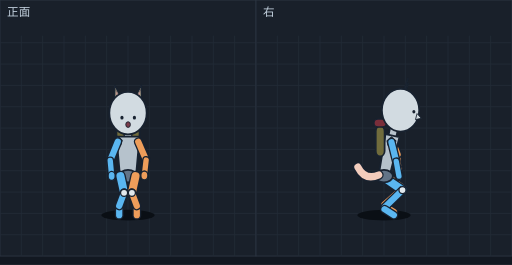
t = 0.00 s
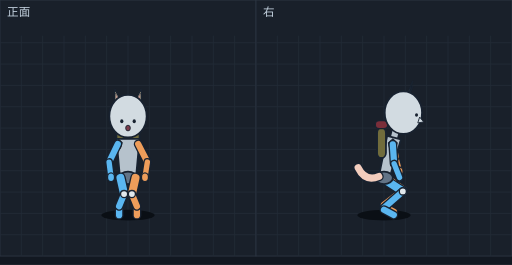
t = 0.09 s
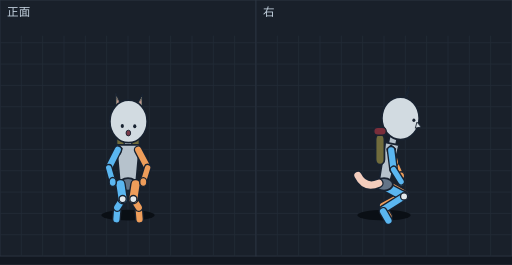
t = 0.19 s
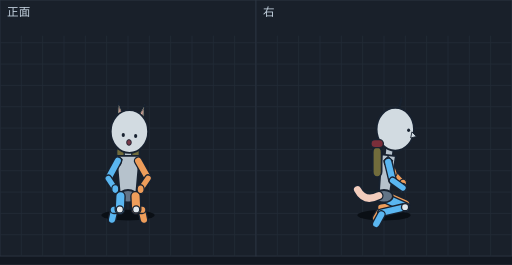
t = 0.28 s
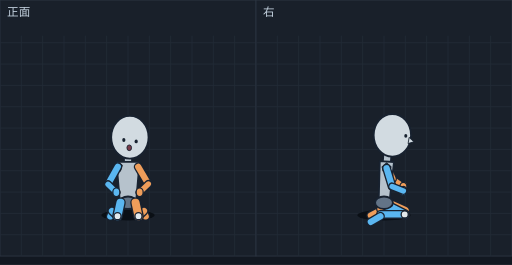
t = 0.39 s
t = 0.43 s: frame unchanged from t = 0.39 s, image omitted

The animated SVG that drew these frames (rendered in a browser with its animation timeline set to each time). Animation: 12 SMIL elements (animate=12); one cycle of 0.58 s, repeats indefinitely.

<svg xmlns="http://www.w3.org/2000/svg" viewBox="0 0 576 298" width="576" height="298" font-family="sans-serif"><rect width="576" height="298" fill="#121821"/><g transform="translate(0,0)"><rect width="288" height="288" fill="#19202a" stroke="#2c3542"/><line x1="24" y1="40" x2="24" y2="288" stroke="#222b37"/><line x1="48" y1="40" x2="48" y2="288" stroke="#222b37"/><line x1="72" y1="40" x2="72" y2="288" stroke="#222b37"/><line x1="96" y1="40" x2="96" y2="288" stroke="#222b37"/><line x1="120" y1="40" x2="120" y2="288" stroke="#222b37"/><line x1="144" y1="40" x2="144" y2="288" stroke="#222b37"/><line x1="168" y1="40" x2="168" y2="288" stroke="#222b37"/><line x1="192" y1="40" x2="192" y2="288" stroke="#222b37"/><line x1="216" y1="40" x2="216" y2="288" stroke="#222b37"/><line x1="240" y1="40" x2="240" y2="288" stroke="#222b37"/><line x1="264" y1="40" x2="264" y2="288" stroke="#222b37"/><line x1="0" y1="48" x2="288" y2="48" stroke="#222b37"/><line x1="0" y1="72" x2="288" y2="72" stroke="#222b37"/><line x1="0" y1="96" x2="288" y2="96" stroke="#222b37"/><line x1="0" y1="120" x2="288" y2="120" stroke="#222b37"/><line x1="0" y1="144" x2="288" y2="144" stroke="#222b37"/><line x1="0" y1="168" x2="288" y2="168" stroke="#222b37"/><line x1="0" y1="192" x2="288" y2="192" stroke="#222b37"/><line x1="0" y1="216" x2="288" y2="216" stroke="#222b37"/><line x1="0" y1="240" x2="288" y2="240" stroke="#222b37"/><line x1="0" y1="264" x2="288" y2="264" stroke="#222b37"/><text x="8" y="18" font-size="13" fill="#c4d2df">正面</text><g display="inline"><ellipse cx="144.0" cy="242" rx="30" ry="6" fill="#0a0f15"/><rect x="131.0" y="141.1" width="26.0" height="34" rx="6" fill="#716c3c" stroke="#182230" stroke-width="2"/><rect x="129.0" y="133.1" width="30.0" height="9" rx="4.5" fill="#7a2e3a" stroke="#182230" stroke-width="1.5"/><path d="M144.0,195.7 Q144.0,199.6 144.0,182.6" fill="none" stroke="#182230" stroke-width="11" stroke-linecap="round"/><path d="M144.0,195.7 Q144.0,199.6 144.0,182.6" fill="none" stroke="#f3cdbd" stroke-width="8" stroke-linecap="round"/><line x1="144.0" y1="145.7" x2="144.0" y2="163.6" stroke="#182230" stroke-width="10" stroke-linecap="round"/><line x1="144.0" y1="145.7" x2="144.0" y2="163.6" stroke="#b6c2cc" stroke-width="7" stroke-linecap="round"/><polygon points="157.0,153.6 131.0,153.6 135.0,198.0 153.0,198.0" fill="#b6c2cc" stroke="#182230" stroke-width="2" stroke-linejoin="round"/><ellipse cx="144.0" cy="198.0" rx="10" ry="7" fill="#637487" stroke="#182230" stroke-width="2"/><polygon points="132.5,153.4 137.5,157.9 135.5,163.9 128.5,162.4 127.5,157.9" fill="#246a9e" stroke="#182230" stroke-width="1.2"/><line x1="134.1" y1="233.6" x2="134.1" y2="242.1" stroke="#182230" stroke-width="10" stroke-linecap="round"/><line x1="134.1" y1="233.6" x2="134.1" y2="242.1" stroke="#5ab6f0" stroke-width="7" stroke-linecap="round"/><line x1="153.9" y1="233.6" x2="153.9" y2="242.1" stroke="#182230" stroke-width="10" stroke-linecap="round"/><line x1="153.9" y1="233.6" x2="153.9" y2="242.1" stroke="#ee9d5a" stroke-width="7" stroke-linecap="round"/><line x1="135.5" y1="198.0" x2="139.6" y2="216.8" stroke="#182230" stroke-width="12" stroke-linecap="round"/><line x1="135.5" y1="198.0" x2="139.6" y2="216.8" stroke="#5ab6f0" stroke-width="9" stroke-linecap="round"/><line x1="152.5" y1="198.0" x2="148.4" y2="216.8" stroke="#182230" stroke-width="12" stroke-linecap="round"/><line x1="152.5" y1="198.0" x2="148.4" y2="216.8" stroke="#ee9d5a" stroke-width="9" stroke-linecap="round"/><line x1="139.6" y1="216.8" x2="134.1" y2="231.6" stroke="#182230" stroke-width="10" stroke-linecap="round"/><line x1="139.6" y1="216.8" x2="134.1" y2="231.6" stroke="#5ab6f0" stroke-width="7" stroke-linecap="round"/><line x1="148.4" y1="216.8" x2="153.9" y2="231.6" stroke="#182230" stroke-width="10" stroke-linecap="round"/><line x1="148.4" y1="216.8" x2="153.9" y2="231.6" stroke="#ee9d5a" stroke-width="7" stroke-linecap="round"/><line x1="132.5" y1="159.4" x2="124.0" y2="180.4" stroke="#182230" stroke-width="10" stroke-linecap="round"/><line x1="132.5" y1="159.4" x2="124.0" y2="180.4" stroke="#5ab6f0" stroke-width="7" stroke-linecap="round"/><line x1="155.5" y1="159.4" x2="164.4" y2="180.0" stroke="#182230" stroke-width="10" stroke-linecap="round"/><line x1="155.5" y1="159.4" x2="164.4" y2="180.0" stroke="#ee9d5a" stroke-width="7" stroke-linecap="round"/><line x1="124.0" y1="180.4" x2="125.6" y2="197.8" stroke="#182230" stroke-width="9" stroke-linecap="round"/><line x1="124.0" y1="180.4" x2="125.6" y2="197.8" stroke="#5ab6f0" stroke-width="6" stroke-linecap="round"/><line x1="164.4" y1="180.0" x2="162.4" y2="197.3" stroke="#182230" stroke-width="9" stroke-linecap="round"/><line x1="164.4" y1="180.0" x2="162.4" y2="197.3" stroke="#ee9d5a" stroke-width="6" stroke-linecap="round"/><ellipse cx="162.4" cy="197.3" rx="4" ry="5" fill="#ee9d5a" stroke="#182230" stroke-width="1.5"/><ellipse cx="125.6" cy="197.8" rx="4" ry="5" fill="#5ab6f0" stroke="#182230" stroke-width="1.5"/><polygon points="150.0,113.4 159.1,95.8 159.0,115.3" fill="#efe0b6" stroke="#182230" stroke-width="1.5" stroke-linejoin="round"/><polygon points="152.0,112.0 158.1,100.4 157.0,112.9" fill="#f2b7aa" stroke="#182230" stroke-width="0.6" stroke-linejoin="round"/><polygon points="138.0,113.5 129.1,95.9 129.0,115.3" fill="#efe0b6" stroke="#182230" stroke-width="1.5" stroke-linejoin="round"/><polygon points="136.0,112.0 130.1,100.5 131.0,113.0" fill="#f2b7aa" stroke="#182230" stroke-width="0.6" stroke-linejoin="round"/><ellipse cx="144.0" cy="127.2" rx="21" ry="24" fill="#d2dbe1" stroke="#182230" stroke-width="2"/><ellipse cx="137.2" cy="132.3" rx="1.8" ry="2.2" fill="#182230"/><ellipse cx="151.2" cy="132.3" rx="1.8" ry="2.2" fill="#182230"/><ellipse cx="144.1" cy="140.1" rx="2.6" ry="3.2" fill="#7a3b4a" stroke="#182230" stroke-width="1"/><ellipse cx="139.6" cy="216.8" rx="4" ry="4" fill="#e1e8ec" stroke="#182230" stroke-width="1.5"/><ellipse cx="148.4" cy="216.8" rx="4" ry="4" fill="#e1e8ec" stroke="#182230" stroke-width="1.5"/><animate attributeName="display" values="inline;none;none;none;none;none" keyTimes="0.0000;0.0690;0.2414;0.3621;0.4828;0.7414" calcMode="discrete" dur="580ms" repeatCount="indefinite"/></g><g display="none"><ellipse cx="144.0" cy="242" rx="30" ry="6" fill="#0a0f15"/><rect x="131.0" y="143.2" width="26.0" height="34" rx="6" fill="#716c3c" stroke="#182230" stroke-width="2"/><rect x="129.0" y="135.2" width="30.0" height="9" rx="4.5" fill="#7a2e3a" stroke="#182230" stroke-width="1.5"/><path d="M144.0,197.5 Q144.0,200.8 144.0,183.5" fill="none" stroke="#182230" stroke-width="11" stroke-linecap="round"/><path d="M144.0,197.5 Q144.0,200.8 144.0,183.5" fill="none" stroke="#f3cdbd" stroke-width="8" stroke-linecap="round"/><line x1="144.0" y1="148.6" x2="144.0" y2="166.2" stroke="#182230" stroke-width="10" stroke-linecap="round"/><line x1="144.0" y1="148.6" x2="144.0" y2="166.2" stroke="#b6c2cc" stroke-width="7" stroke-linecap="round"/><polygon points="157.0,156.2 131.0,156.2 135.0,200.0 153.0,200.0" fill="#b6c2cc" stroke="#182230" stroke-width="2" stroke-linejoin="round"/><ellipse cx="144.0" cy="200.0" rx="10" ry="7" fill="#637487" stroke="#182230" stroke-width="2"/><polygon points="132.5,156.0 137.5,160.5 135.5,166.5 128.5,165.0 127.5,160.5" fill="#246a9e" stroke="#182230" stroke-width="1.2"/><line x1="134.0" y1="234.0" x2="134.0" y2="242.0" stroke="#182230" stroke-width="10" stroke-linecap="round"/><line x1="134.0" y1="234.0" x2="134.0" y2="242.0" stroke="#5ab6f0" stroke-width="7" stroke-linecap="round"/><line x1="154.0" y1="234.0" x2="154.0" y2="242.0" stroke="#182230" stroke-width="10" stroke-linecap="round"/><line x1="154.0" y1="234.0" x2="154.0" y2="242.0" stroke="#ee9d5a" stroke-width="7" stroke-linecap="round"/><line x1="135.5" y1="200.0" x2="139.6" y2="218.3" stroke="#182230" stroke-width="12" stroke-linecap="round"/><line x1="135.5" y1="200.0" x2="139.6" y2="218.3" stroke="#5ab6f0" stroke-width="9" stroke-linecap="round"/><line x1="139.6" y1="218.3" x2="134.0" y2="232.0" stroke="#182230" stroke-width="10" stroke-linecap="round"/><line x1="139.6" y1="218.3" x2="134.0" y2="232.0" stroke="#5ab6f0" stroke-width="7" stroke-linecap="round"/><line x1="152.5" y1="200.0" x2="148.4" y2="218.3" stroke="#182230" stroke-width="12" stroke-linecap="round"/><line x1="152.5" y1="200.0" x2="148.4" y2="218.3" stroke="#ee9d5a" stroke-width="9" stroke-linecap="round"/><line x1="148.4" y1="218.3" x2="154.0" y2="232.0" stroke="#182230" stroke-width="10" stroke-linecap="round"/><line x1="148.4" y1="218.3" x2="154.0" y2="232.0" stroke="#ee9d5a" stroke-width="7" stroke-linecap="round"/><line x1="132.5" y1="162.0" x2="122.7" y2="182.3" stroke="#182230" stroke-width="10" stroke-linecap="round"/><line x1="132.5" y1="162.0" x2="122.7" y2="182.3" stroke="#5ab6f0" stroke-width="7" stroke-linecap="round"/><line x1="155.5" y1="162.0" x2="165.8" y2="182.2" stroke="#182230" stroke-width="10" stroke-linecap="round"/><line x1="155.5" y1="162.0" x2="165.8" y2="182.2" stroke="#ee9d5a" stroke-width="7" stroke-linecap="round"/><line x1="122.7" y1="182.3" x2="124.9" y2="199.4" stroke="#182230" stroke-width="9" stroke-linecap="round"/><line x1="122.7" y1="182.3" x2="124.9" y2="199.4" stroke="#5ab6f0" stroke-width="6" stroke-linecap="round"/><line x1="165.8" y1="182.2" x2="163.1" y2="199.4" stroke="#182230" stroke-width="9" stroke-linecap="round"/><line x1="165.8" y1="182.2" x2="163.1" y2="199.4" stroke="#ee9d5a" stroke-width="6" stroke-linecap="round"/><ellipse cx="124.9" cy="199.4" rx="4" ry="5" fill="#5ab6f0" stroke="#182230" stroke-width="1.5"/><ellipse cx="163.1" cy="199.4" rx="4" ry="5" fill="#ee9d5a" stroke="#182230" stroke-width="1.5"/><ellipse cx="139.6" cy="218.3" rx="4" ry="4" fill="#e1e8ec" stroke="#182230" stroke-width="1.5"/><ellipse cx="148.4" cy="218.3" rx="4" ry="4" fill="#e1e8ec" stroke="#182230" stroke-width="1.5"/><polygon points="150.0,117.1 159.0,100.1 159.0,118.9" fill="#efe0b6" stroke="#182230" stroke-width="1.5" stroke-linejoin="round"/><polygon points="152.0,115.8 158.0,104.6 157.0,116.7" fill="#f2b7aa" stroke="#182230" stroke-width="0.6" stroke-linejoin="round"/><polygon points="138.0,117.1 129.0,100.1 129.0,118.9" fill="#efe0b6" stroke="#182230" stroke-width="1.5" stroke-linejoin="round"/><polygon points="136.0,115.8 130.0,104.6 131.0,116.7" fill="#f2b7aa" stroke="#182230" stroke-width="0.6" stroke-linejoin="round"/><ellipse cx="144.0" cy="130.6" rx="21" ry="24" fill="#d2dbe1" stroke="#182230" stroke-width="2"/><ellipse cx="137.0" cy="136.4" rx="1.8" ry="2.2" fill="#182230"/><ellipse cx="151.0" cy="136.4" rx="1.8" ry="2.2" fill="#182230"/><ellipse cx="144.0" cy="144.0" rx="2.6" ry="3.2" fill="#7a3b4a" stroke="#182230" stroke-width="1"/><animate attributeName="display" values="none;inline;none;none;none;none" keyTimes="0.0000;0.0690;0.2414;0.3621;0.4828;0.7414" calcMode="discrete" dur="580ms" repeatCount="indefinite"/></g><g display="none"><ellipse cx="144.0" cy="242" rx="30" ry="6" fill="#0a0f15"/><rect x="131.0" y="150.3" width="26.0" height="34" rx="6" fill="#716c3c" stroke="#182230" stroke-width="2"/><rect x="129.0" y="142.3" width="30.0" height="9" rx="4.5" fill="#7a2e3a" stroke="#182230" stroke-width="1.5"/><path d="M144.0,205.0 Q144.0,209.0 144.0,192.0" fill="none" stroke="#182230" stroke-width="11" stroke-linecap="round"/><path d="M144.0,205.0 Q144.0,209.0 144.0,192.0" fill="none" stroke="#f3cdbd" stroke-width="8" stroke-linecap="round"/><line x1="144.0" y1="154.8" x2="144.0" y2="172.8" stroke="#182230" stroke-width="10" stroke-linecap="round"/><line x1="144.0" y1="154.8" x2="144.0" y2="172.8" stroke="#b6c2cc" stroke-width="7" stroke-linecap="round"/><polygon points="157.0,162.8 131.0,162.8 135.0,207.3 153.0,207.3" fill="#b6c2cc" stroke="#182230" stroke-width="2" stroke-linejoin="round"/><ellipse cx="144.0" cy="207.3" rx="10" ry="7" fill="#637487" stroke="#182230" stroke-width="2"/><polygon points="132.5,162.5 137.5,167.0 135.5,173.0 128.5,171.5 127.5,167.0" fill="#246a9e" stroke="#182230" stroke-width="1.2"/><line x1="131.9" y1="235.4" x2="131.0" y2="246.6" stroke="#182230" stroke-width="10" stroke-linecap="round"/><line x1="131.9" y1="235.4" x2="131.0" y2="246.6" stroke="#5ab6f0" stroke-width="7" stroke-linecap="round"/><line x1="156.1" y1="235.4" x2="157.0" y2="246.6" stroke="#182230" stroke-width="10" stroke-linecap="round"/><line x1="156.1" y1="235.4" x2="157.0" y2="246.6" stroke="#ee9d5a" stroke-width="7" stroke-linecap="round"/><line x1="132.5" y1="168.5" x2="122.3" y2="188.8" stroke="#182230" stroke-width="10" stroke-linecap="round"/><line x1="132.5" y1="168.5" x2="122.3" y2="188.8" stroke="#5ab6f0" stroke-width="7" stroke-linecap="round"/><line x1="155.5" y1="168.5" x2="166.1" y2="188.6" stroke="#182230" stroke-width="10" stroke-linecap="round"/><line x1="155.5" y1="168.5" x2="166.1" y2="188.6" stroke="#ee9d5a" stroke-width="7" stroke-linecap="round"/><line x1="138.0" y1="223.9" x2="131.9" y2="233.4" stroke="#182230" stroke-width="10" stroke-linecap="round"/><line x1="138.0" y1="223.9" x2="131.9" y2="233.4" stroke="#5ab6f0" stroke-width="7" stroke-linecap="round"/><line x1="150.0" y1="223.9" x2="156.1" y2="233.4" stroke="#182230" stroke-width="10" stroke-linecap="round"/><line x1="150.0" y1="223.9" x2="156.1" y2="233.4" stroke="#ee9d5a" stroke-width="7" stroke-linecap="round"/><line x1="135.5" y1="207.3" x2="138.0" y2="223.9" stroke="#182230" stroke-width="12" stroke-linecap="round"/><line x1="135.5" y1="207.3" x2="138.0" y2="223.9" stroke="#5ab6f0" stroke-width="9" stroke-linecap="round"/><line x1="152.5" y1="207.3" x2="150.0" y2="223.9" stroke="#182230" stroke-width="12" stroke-linecap="round"/><line x1="152.5" y1="207.3" x2="150.0" y2="223.9" stroke="#ee9d5a" stroke-width="9" stroke-linecap="round"/><line x1="122.3" y1="188.8" x2="126.8" y2="204.6" stroke="#182230" stroke-width="9" stroke-linecap="round"/><line x1="122.3" y1="188.8" x2="126.8" y2="204.6" stroke="#5ab6f0" stroke-width="6" stroke-linecap="round"/><line x1="166.1" y1="188.6" x2="161.2" y2="204.7" stroke="#182230" stroke-width="9" stroke-linecap="round"/><line x1="166.1" y1="188.6" x2="161.2" y2="204.7" stroke="#ee9d5a" stroke-width="6" stroke-linecap="round"/><ellipse cx="161.2" cy="204.7" rx="4" ry="5" fill="#ee9d5a" stroke="#182230" stroke-width="1.5"/><ellipse cx="126.8" cy="204.6" rx="4" ry="5" fill="#5ab6f0" stroke="#182230" stroke-width="1.5"/><polygon points="150.9,123.0 160.4,105.9 159.9,125.1" fill="#efe0b6" stroke="#182230" stroke-width="1.5" stroke-linejoin="round"/><polygon points="153.0,121.7 159.3,110.4 157.9,122.7" fill="#f2b7aa" stroke="#182230" stroke-width="0.6" stroke-linejoin="round"/><polygon points="138.9,122.7 130.4,105.1 129.9,124.3" fill="#efe0b6" stroke="#182230" stroke-width="1.5" stroke-linejoin="round"/><polygon points="137.0,121.2 131.3,109.7 132.0,122.0" fill="#f2b7aa" stroke="#182230" stroke-width="0.6" stroke-linejoin="round"/><ellipse cx="144.6" cy="136.5" rx="21" ry="24" fill="#d2dbe1" stroke="#182230" stroke-width="2"/><ellipse cx="137.6" cy="141.7" rx="1.8" ry="2.2" fill="#182230"/><ellipse cx="151.6" cy="142.0" rx="1.8" ry="2.2" fill="#182230"/><ellipse cx="144.4" cy="149.6" rx="2.6" ry="3.2" fill="#7a3b4a" stroke="#182230" stroke-width="1"/><ellipse cx="138.0" cy="223.9" rx="4" ry="4" fill="#e1e8ec" stroke="#182230" stroke-width="1.5"/><ellipse cx="150.0" cy="223.9" rx="4" ry="4" fill="#e1e8ec" stroke="#182230" stroke-width="1.5"/><animate attributeName="display" values="none;none;inline;none;none;none" keyTimes="0.0000;0.0690;0.2414;0.3621;0.4828;0.7414" calcMode="discrete" dur="580ms" repeatCount="indefinite"/></g><g display="none"><ellipse cx="144.0" cy="242" rx="30" ry="6" fill="#0a0f15"/><rect x="131.0" y="163.7" width="26.0" height="34" rx="6" fill="#716c3c" stroke="#182230" stroke-width="2"/><rect x="129.0" y="155.7" width="30.0" height="9" rx="4.5" fill="#7a2e3a" stroke="#182230" stroke-width="1.5"/><line x1="128.1" y1="237.9" x2="126.1" y2="247.0" stroke="#182230" stroke-width="10" stroke-linecap="round"/><line x1="128.1" y1="237.9" x2="126.1" y2="247.0" stroke="#5ab6f0" stroke-width="7" stroke-linecap="round"/><line x1="159.9" y1="237.9" x2="161.9" y2="247.0" stroke="#182230" stroke-width="10" stroke-linecap="round"/><line x1="159.9" y1="237.9" x2="161.9" y2="247.0" stroke="#ee9d5a" stroke-width="7" stroke-linecap="round"/><path d="M144.0,219.0 Q144.0,224.3 144.0,207.9" fill="none" stroke="#182230" stroke-width="11" stroke-linecap="round"/><path d="M144.0,219.0 Q144.0,224.3 144.0,207.9" fill="none" stroke="#f3cdbd" stroke-width="8" stroke-linecap="round"/><line x1="144.0" y1="166.8" x2="144.0" y2="185.2" stroke="#182230" stroke-width="10" stroke-linecap="round"/><line x1="144.0" y1="166.8" x2="144.0" y2="185.2" stroke="#b6c2cc" stroke-width="7" stroke-linecap="round"/><polygon points="157.0,175.2 131.0,175.2 135.0,220.7 153.0,220.7" fill="#b6c2cc" stroke="#182230" stroke-width="2" stroke-linejoin="round"/><ellipse cx="144.0" cy="220.7" rx="10" ry="7" fill="#637487" stroke="#182230" stroke-width="2"/><polygon points="132.5,174.9 137.5,179.4 135.5,185.4 128.5,183.9 127.5,179.4" fill="#246a9e" stroke="#182230" stroke-width="1.2"/><line x1="132.5" y1="180.9" x2="121.8" y2="200.8" stroke="#182230" stroke-width="10" stroke-linecap="round"/><line x1="132.5" y1="180.9" x2="121.8" y2="200.8" stroke="#5ab6f0" stroke-width="7" stroke-linecap="round"/><line x1="155.5" y1="180.9" x2="166.6" y2="200.4" stroke="#182230" stroke-width="10" stroke-linecap="round"/><line x1="155.5" y1="180.9" x2="166.6" y2="200.4" stroke="#ee9d5a" stroke-width="7" stroke-linecap="round"/><line x1="134.8" y1="235.6" x2="128.1" y2="235.9" stroke="#182230" stroke-width="10" stroke-linecap="round"/><line x1="134.8" y1="235.6" x2="128.1" y2="235.9" stroke="#5ab6f0" stroke-width="7" stroke-linecap="round"/><line x1="153.2" y1="235.6" x2="159.9" y2="235.9" stroke="#182230" stroke-width="10" stroke-linecap="round"/><line x1="153.2" y1="235.6" x2="159.9" y2="235.9" stroke="#ee9d5a" stroke-width="7" stroke-linecap="round"/><line x1="135.5" y1="220.7" x2="134.8" y2="235.6" stroke="#182230" stroke-width="12" stroke-linecap="round"/><line x1="135.5" y1="220.7" x2="134.8" y2="235.6" stroke="#5ab6f0" stroke-width="9" stroke-linecap="round"/><line x1="152.5" y1="220.7" x2="153.2" y2="235.6" stroke="#182230" stroke-width="12" stroke-linecap="round"/><line x1="152.5" y1="220.7" x2="153.2" y2="235.6" stroke="#ee9d5a" stroke-width="9" stroke-linecap="round"/><polygon points="152.6,134.5 163.1,117.2 161.5,137.0" fill="#efe0b6" stroke="#182230" stroke-width="1.5" stroke-linejoin="round"/><polygon points="154.8,133.1 161.7,121.8 159.7,134.5" fill="#f2b7aa" stroke="#182230" stroke-width="0.6" stroke-linejoin="round"/><polygon points="140.7,133.5 133.2,114.9 131.5,134.7" fill="#efe0b6" stroke="#182230" stroke-width="1.5" stroke-linejoin="round"/><polygon points="138.8,131.9 133.8,119.6 133.8,132.4" fill="#f2b7aa" stroke="#182230" stroke-width="0.6" stroke-linejoin="round"/><ellipse cx="145.6" cy="147.9" rx="21" ry="24" fill="#d2dbe1" stroke="#182230" stroke-width="2"/><ellipse cx="138.7" cy="151.8" rx="1.8" ry="2.2" fill="#182230"/><ellipse cx="152.6" cy="152.9" rx="1.8" ry="2.2" fill="#182230"/><ellipse cx="145.1" cy="160.2" rx="2.6" ry="3.2" fill="#7a3b4a" stroke="#182230" stroke-width="1"/><line x1="121.8" y1="200.8" x2="129.7" y2="212.7" stroke="#182230" stroke-width="9" stroke-linecap="round"/><line x1="121.8" y1="200.8" x2="129.7" y2="212.7" stroke="#5ab6f0" stroke-width="6" stroke-linecap="round"/><line x1="166.6" y1="200.4" x2="158.2" y2="212.8" stroke="#182230" stroke-width="9" stroke-linecap="round"/><line x1="166.6" y1="200.4" x2="158.2" y2="212.8" stroke="#ee9d5a" stroke-width="6" stroke-linecap="round"/><ellipse cx="158.2" cy="212.8" rx="4" ry="5" fill="#ee9d5a" stroke="#182230" stroke-width="1.5"/><ellipse cx="129.7" cy="212.7" rx="4" ry="5" fill="#5ab6f0" stroke="#182230" stroke-width="1.5"/><ellipse cx="134.8" cy="235.6" rx="4" ry="4" fill="#e1e8ec" stroke="#182230" stroke-width="1.5"/><ellipse cx="153.2" cy="235.6" rx="4" ry="4" fill="#e1e8ec" stroke="#182230" stroke-width="1.5"/><animate attributeName="display" values="none;none;none;inline;none;none" keyTimes="0.0000;0.0690;0.2414;0.3621;0.4828;0.7414" calcMode="discrete" dur="580ms" repeatCount="indefinite"/></g><g display="none"><ellipse cx="144.0" cy="242" rx="30" ry="6" fill="#0a0f15"/><line x1="126.0" y1="239.3" x2="124.1" y2="243.3" stroke="#182230" stroke-width="10" stroke-linecap="round"/><line x1="126.0" y1="239.3" x2="124.1" y2="243.3" stroke="#5ab6f0" stroke-width="7" stroke-linecap="round"/><line x1="162.0" y1="239.3" x2="163.9" y2="243.3" stroke="#182230" stroke-width="10" stroke-linecap="round"/><line x1="162.0" y1="239.3" x2="163.9" y2="243.3" stroke="#ee9d5a" stroke-width="7" stroke-linecap="round"/><line x1="144.0" y1="173.3" x2="144.0" y2="192.0" stroke="#182230" stroke-width="10" stroke-linecap="round"/><line x1="144.0" y1="173.3" x2="144.0" y2="192.0" stroke="#b6c2cc" stroke-width="7" stroke-linecap="round"/><polygon points="157.0,182.0 131.0,182.0 135.0,228.0 153.0,228.0" fill="#b6c2cc" stroke="#182230" stroke-width="2" stroke-linejoin="round"/><ellipse cx="144.0" cy="228.0" rx="10" ry="7" fill="#637487" stroke="#182230" stroke-width="2"/><polygon points="132.5,181.6 137.5,186.1 135.5,192.1 128.5,190.6 127.5,186.1" fill="#246a9e" stroke="#182230" stroke-width="1.2"/><line x1="132.5" y1="187.6" x2="121.5" y2="207.2" stroke="#182230" stroke-width="10" stroke-linecap="round"/><line x1="132.5" y1="187.6" x2="121.5" y2="207.2" stroke="#5ab6f0" stroke-width="7" stroke-linecap="round"/><line x1="155.5" y1="187.6" x2="166.9" y2="206.9" stroke="#182230" stroke-width="10" stroke-linecap="round"/><line x1="155.5" y1="187.6" x2="166.9" y2="206.9" stroke="#ee9d5a" stroke-width="7" stroke-linecap="round"/><line x1="132.2" y1="243.2" x2="126.0" y2="237.3" stroke="#182230" stroke-width="10" stroke-linecap="round"/><line x1="132.2" y1="243.2" x2="126.0" y2="237.3" stroke="#5ab6f0" stroke-width="7" stroke-linecap="round"/><line x1="155.8" y1="243.2" x2="162.0" y2="237.3" stroke="#182230" stroke-width="10" stroke-linecap="round"/><line x1="155.8" y1="243.2" x2="162.0" y2="237.3" stroke="#ee9d5a" stroke-width="7" stroke-linecap="round"/><ellipse cx="146.1" cy="154.3" rx="21" ry="24" fill="#d2dbe1" stroke="#182230" stroke-width="2"/><ellipse cx="139.3" cy="157.5" rx="1.8" ry="2.2" fill="#182230"/><ellipse cx="153.2" cy="159.0" rx="1.8" ry="2.2" fill="#182230"/><ellipse cx="145.4" cy="166.2" rx="2.6" ry="3.2" fill="#7a3b4a" stroke="#182230" stroke-width="1"/><line x1="135.5" y1="228.0" x2="132.2" y2="243.2" stroke="#182230" stroke-width="12" stroke-linecap="round"/><line x1="135.5" y1="228.0" x2="132.2" y2="243.2" stroke="#5ab6f0" stroke-width="9" stroke-linecap="round"/><line x1="152.5" y1="228.0" x2="155.8" y2="243.2" stroke="#182230" stroke-width="12" stroke-linecap="round"/><line x1="152.5" y1="228.0" x2="155.8" y2="243.2" stroke="#ee9d5a" stroke-width="9" stroke-linecap="round"/><line x1="121.5" y1="207.2" x2="130.9" y2="216.3" stroke="#182230" stroke-width="9" stroke-linecap="round"/><line x1="121.5" y1="207.2" x2="130.9" y2="216.3" stroke="#5ab6f0" stroke-width="6" stroke-linecap="round"/><line x1="166.9" y1="206.9" x2="157.1" y2="216.3" stroke="#182230" stroke-width="9" stroke-linecap="round"/><line x1="166.9" y1="206.9" x2="157.1" y2="216.3" stroke="#ee9d5a" stroke-width="6" stroke-linecap="round"/><ellipse cx="130.9" cy="216.3" rx="4" ry="5" fill="#5ab6f0" stroke="#182230" stroke-width="1.5"/><ellipse cx="157.1" cy="216.3" rx="4" ry="5" fill="#ee9d5a" stroke="#182230" stroke-width="1.5"/><ellipse cx="132.2" cy="243.2" rx="4" ry="4" fill="#e1e8ec" stroke="#182230" stroke-width="1.5"/><ellipse cx="155.8" cy="243.2" rx="4" ry="4" fill="#e1e8ec" stroke="#182230" stroke-width="1.5"/><animate attributeName="display" values="none;none;none;none;inline;none" keyTimes="0.0000;0.0690;0.2414;0.3621;0.4828;0.7414" calcMode="discrete" dur="580ms" repeatCount="indefinite"/></g><g display="none"><ellipse cx="144.0" cy="242" rx="30" ry="6" fill="#0a0f15"/><line x1="126.0" y1="239.3" x2="124.1" y2="243.3" stroke="#182230" stroke-width="10" stroke-linecap="round"/><line x1="126.0" y1="239.3" x2="124.1" y2="243.3" stroke="#5ab6f0" stroke-width="7" stroke-linecap="round"/><line x1="162.0" y1="239.3" x2="163.9" y2="243.3" stroke="#182230" stroke-width="10" stroke-linecap="round"/><line x1="162.0" y1="239.3" x2="163.9" y2="243.3" stroke="#ee9d5a" stroke-width="7" stroke-linecap="round"/><line x1="144.0" y1="173.9" x2="144.0" y2="192.4" stroke="#182230" stroke-width="10" stroke-linecap="round"/><line x1="144.0" y1="173.9" x2="144.0" y2="192.4" stroke="#b6c2cc" stroke-width="7" stroke-linecap="round"/><polygon points="157.0,182.4 131.0,182.4 135.0,228.0 153.0,228.0" fill="#b6c2cc" stroke="#182230" stroke-width="2" stroke-linejoin="round"/><ellipse cx="144.0" cy="228.0" rx="10" ry="7" fill="#637487" stroke="#182230" stroke-width="2"/><polygon points="132.5,180.6 137.5,185.1 135.5,191.1 128.5,189.6 127.5,185.1" fill="#246a9e" stroke="#182230" stroke-width="1.2"/><line x1="132.5" y1="186.6" x2="121.5" y2="206.3" stroke="#182230" stroke-width="10" stroke-linecap="round"/><line x1="132.5" y1="186.6" x2="121.5" y2="206.3" stroke="#5ab6f0" stroke-width="7" stroke-linecap="round"/><line x1="155.5" y1="186.6" x2="166.9" y2="205.9" stroke="#182230" stroke-width="10" stroke-linecap="round"/><line x1="155.5" y1="186.6" x2="166.9" y2="205.9" stroke="#ee9d5a" stroke-width="7" stroke-linecap="round"/><line x1="132.2" y1="243.2" x2="126.0" y2="237.3" stroke="#182230" stroke-width="10" stroke-linecap="round"/><line x1="132.2" y1="243.2" x2="126.0" y2="237.3" stroke="#5ab6f0" stroke-width="7" stroke-linecap="round"/><line x1="155.8" y1="243.2" x2="162.0" y2="237.3" stroke="#182230" stroke-width="10" stroke-linecap="round"/><line x1="155.8" y1="243.2" x2="162.0" y2="237.3" stroke="#ee9d5a" stroke-width="7" stroke-linecap="round"/><line x1="135.5" y1="228.0" x2="132.2" y2="243.2" stroke="#182230" stroke-width="12" stroke-linecap="round"/><line x1="135.5" y1="228.0" x2="132.2" y2="243.2" stroke="#5ab6f0" stroke-width="9" stroke-linecap="round"/><line x1="152.5" y1="228.0" x2="155.8" y2="243.2" stroke="#182230" stroke-width="12" stroke-linecap="round"/><line x1="152.5" y1="228.0" x2="155.8" y2="243.2" stroke="#ee9d5a" stroke-width="9" stroke-linecap="round"/><ellipse cx="146.1" cy="154.6" rx="21" ry="24" fill="#d2dbe1" stroke="#182230" stroke-width="2"/><ellipse cx="139.3" cy="157.3" rx="1.8" ry="2.2" fill="#182230"/><ellipse cx="153.2" cy="158.7" rx="1.8" ry="2.2" fill="#182230"/><ellipse cx="145.4" cy="166.0" rx="2.6" ry="3.2" fill="#7a3b4a" stroke="#182230" stroke-width="1"/><line x1="121.5" y1="206.3" x2="130.9" y2="215.3" stroke="#182230" stroke-width="9" stroke-linecap="round"/><line x1="121.5" y1="206.3" x2="130.9" y2="215.3" stroke="#5ab6f0" stroke-width="6" stroke-linecap="round"/><line x1="166.9" y1="205.9" x2="157.1" y2="215.3" stroke="#182230" stroke-width="9" stroke-linecap="round"/><line x1="166.9" y1="205.9" x2="157.1" y2="215.3" stroke="#ee9d5a" stroke-width="6" stroke-linecap="round"/><ellipse cx="132.2" cy="243.2" rx="4" ry="4" fill="#e1e8ec" stroke="#182230" stroke-width="1.5"/><ellipse cx="155.8" cy="243.2" rx="4" ry="4" fill="#e1e8ec" stroke="#182230" stroke-width="1.5"/><ellipse cx="130.9" cy="215.3" rx="4" ry="5" fill="#5ab6f0" stroke="#182230" stroke-width="1.5"/><ellipse cx="157.1" cy="215.3" rx="4" ry="5" fill="#ee9d5a" stroke="#182230" stroke-width="1.5"/><animate attributeName="display" values="none;none;none;none;none;inline" keyTimes="0.0000;0.0690;0.2414;0.3621;0.4828;0.7414" calcMode="discrete" dur="580ms" repeatCount="indefinite"/></g></g><g transform="translate(288,0)"><rect width="288" height="288" fill="#19202a" stroke="#2c3542"/><line x1="24" y1="40" x2="24" y2="288" stroke="#222b37"/><line x1="48" y1="40" x2="48" y2="288" stroke="#222b37"/><line x1="72" y1="40" x2="72" y2="288" stroke="#222b37"/><line x1="96" y1="40" x2="96" y2="288" stroke="#222b37"/><line x1="120" y1="40" x2="120" y2="288" stroke="#222b37"/><line x1="144" y1="40" x2="144" y2="288" stroke="#222b37"/><line x1="168" y1="40" x2="168" y2="288" stroke="#222b37"/><line x1="192" y1="40" x2="192" y2="288" stroke="#222b37"/><line x1="216" y1="40" x2="216" y2="288" stroke="#222b37"/><line x1="240" y1="40" x2="240" y2="288" stroke="#222b37"/><line x1="264" y1="40" x2="264" y2="288" stroke="#222b37"/><line x1="0" y1="48" x2="288" y2="48" stroke="#222b37"/><line x1="0" y1="72" x2="288" y2="72" stroke="#222b37"/><line x1="0" y1="96" x2="288" y2="96" stroke="#222b37"/><line x1="0" y1="120" x2="288" y2="120" stroke="#222b37"/><line x1="0" y1="144" x2="288" y2="144" stroke="#222b37"/><line x1="0" y1="168" x2="288" y2="168" stroke="#222b37"/><line x1="0" y1="192" x2="288" y2="192" stroke="#222b37"/><line x1="0" y1="216" x2="288" y2="216" stroke="#222b37"/><line x1="0" y1="240" x2="288" y2="240" stroke="#222b37"/><line x1="0" y1="264" x2="288" y2="264" stroke="#222b37"/><text x="8" y="18" font-size="13" fill="#c4d2df">右</text><g display="inline"><ellipse cx="144.0" cy="242" rx="30" ry="6" fill="#0a0f15"/><line x1="159.3" y1="173.6" x2="160.7" y2="191.0" stroke="#182230" stroke-width="9" stroke-linecap="round"/><line x1="159.3" y1="173.6" x2="160.7" y2="191.0" stroke="#ee9d5a" stroke-width="6" stroke-linecap="round"/><ellipse cx="160.7" cy="191.0" rx="4" ry="5" fill="#ee9d5a" stroke="#182230" stroke-width="1.5"/><line x1="152.4" y1="155.8" x2="159.3" y2="173.6" stroke="#182230" stroke-width="10" stroke-linecap="round"/><line x1="152.4" y1="155.8" x2="159.3" y2="173.6" stroke="#ee9d5a" stroke-width="7" stroke-linecap="round"/><line x1="144.6" y1="231.8" x2="155.1" y2="238.3" stroke="#182230" stroke-width="10" stroke-linecap="round"/><line x1="144.6" y1="231.8" x2="155.1" y2="238.3" stroke="#ee9d5a" stroke-width="7" stroke-linecap="round"/><line x1="164.8" y1="212.2" x2="144.6" y2="229.8" stroke="#182230" stroke-width="10" stroke-linecap="round"/><line x1="164.8" y1="212.2" x2="144.6" y2="229.8" stroke="#ee9d5a" stroke-width="7" stroke-linecap="round"/><line x1="144.0" y1="196.5" x2="164.8" y2="212.2" stroke="#182230" stroke-width="12" stroke-linecap="round"/><line x1="144.0" y1="196.5" x2="164.8" y2="212.2" stroke="#ee9d5a" stroke-width="9" stroke-linecap="round"/><ellipse cx="164.8" cy="212.2" rx="4" ry="4" fill="#e1e8ec" stroke="#182230" stroke-width="1.5"/><line x1="144.0" y1="199.6" x2="164.8" y2="213.8" stroke="#182230" stroke-width="12" stroke-linecap="round"/><line x1="144.0" y1="199.6" x2="164.8" y2="213.8" stroke="#5ab6f0" stroke-width="9" stroke-linecap="round"/><line x1="164.8" y1="213.8" x2="144.6" y2="233.3" stroke="#182230" stroke-width="10" stroke-linecap="round"/><line x1="164.8" y1="213.8" x2="144.6" y2="233.3" stroke="#5ab6f0" stroke-width="7" stroke-linecap="round"/><ellipse cx="164.8" cy="213.8" rx="4" ry="4" fill="#e1e8ec" stroke="#182230" stroke-width="1.5"/><line x1="155.4" y1="143.7" x2="151.5" y2="162.3" stroke="#182230" stroke-width="10" stroke-linecap="round"/><line x1="155.4" y1="143.7" x2="151.5" y2="162.3" stroke="#b6c2cc" stroke-width="7" stroke-linecap="round"/><polygon points="161.4,154.1 145.7,150.9 138.1,196.8 149.9,199.3" fill="#b6c2cc" stroke="#182230" stroke-width="2" stroke-linejoin="round"/><ellipse cx="144.0" cy="198.0" rx="10" ry="7" fill="#637487" stroke="#182230" stroke-width="2"/><path d="M138.1,196.8 Q122.5,203.5 114.6,187.9" fill="none" stroke="#182230" stroke-width="11" stroke-linecap="round"/><path d="M138.1,196.8 Q122.5,203.5 114.6,187.9" fill="none" stroke="#f3cdbd" stroke-width="8" stroke-linecap="round"/><rect x="134.7" y="141.8" width="10.0" height="34" rx="6" fill="#716c3c" stroke="#182230" stroke-width="2"/><rect x="132.7" y="133.8" width="14.0" height="9" rx="4.5" fill="#7a2e3a" stroke="#182230" stroke-width="1.5"/><polygon points="164.1,108.7 171.0,88.3 163.5,109.1" fill="#efe0b6" stroke="#182230" stroke-width="1.5" stroke-linejoin="round"/><polygon points="165.6,106.7 169.7,93.3 165.2,106.8" fill="#f2b7aa" stroke="#182230" stroke-width="0.6" stroke-linejoin="round"/><polygon points="164.2,110.9 171.3,93.7 163.8,114.5" fill="#efe0b6" stroke="#182230" stroke-width="1.5" stroke-linejoin="round"/><polygon points="165.7,109.6 170.1,98.3 165.5,111.4" fill="#f2b7aa" stroke="#182230" stroke-width="0.6" stroke-linejoin="round"/><ellipse cx="162.6" cy="123.9" rx="21" ry="24" fill="#d2dbe1" stroke="#182230" stroke-width="2"/><ellipse cx="177.6" cy="125.7" rx="1.7" ry="2" fill="#182230"/><polygon points="181.2,127.7 186.0,133.1 179.4,134.5" fill="#d2dbe1" stroke="#182230" stroke-width="1"/><line x1="144.6" y1="235.3" x2="155.1" y2="241.9" stroke="#182230" stroke-width="10" stroke-linecap="round"/><line x1="144.6" y1="235.3" x2="155.1" y2="241.9" stroke="#5ab6f0" stroke-width="7" stroke-linecap="round"/><polygon points="152.4,154.0 157.4,158.5 155.4,164.5 148.4,163.0 147.4,158.5" fill="#246a9e" stroke="#182230" stroke-width="1.2"/><line x1="152.4" y1="160.0" x2="157.8" y2="181.5" stroke="#182230" stroke-width="10" stroke-linecap="round"/><line x1="152.4" y1="160.0" x2="157.8" y2="181.5" stroke="#5ab6f0" stroke-width="7" stroke-linecap="round"/><ellipse cx="160.8" cy="198.1" rx="4" ry="5" fill="#5ab6f0" stroke="#182230" stroke-width="1.5"/><line x1="157.8" y1="181.5" x2="160.8" y2="198.1" stroke="#182230" stroke-width="9" stroke-linecap="round"/><line x1="157.8" y1="181.5" x2="160.8" y2="198.1" stroke="#5ab6f0" stroke-width="6" stroke-linecap="round"/><animate attributeName="display" values="inline;none;none;none;none;none" keyTimes="0.0000;0.0690;0.2414;0.3621;0.4828;0.7414" calcMode="discrete" dur="580ms" repeatCount="indefinite"/></g><g display="none"><ellipse cx="144.0" cy="242" rx="30" ry="6" fill="#0a0f15"/><line x1="157.0" y1="175.9" x2="161.5" y2="192.8" stroke="#182230" stroke-width="9" stroke-linecap="round"/><line x1="157.0" y1="175.9" x2="161.5" y2="192.8" stroke="#ee9d5a" stroke-width="6" stroke-linecap="round"/><ellipse cx="161.5" cy="192.8" rx="4" ry="5" fill="#ee9d5a" stroke="#182230" stroke-width="1.5"/><line x1="153.9" y1="158.1" x2="157.0" y2="175.9" stroke="#182230" stroke-width="10" stroke-linecap="round"/><line x1="153.9" y1="158.1" x2="157.0" y2="175.9" stroke="#ee9d5a" stroke-width="7" stroke-linecap="round"/><line x1="144.0" y1="232.2" x2="155.0" y2="238.2" stroke="#182230" stroke-width="10" stroke-linecap="round"/><line x1="144.0" y1="232.2" x2="155.0" y2="238.2" stroke="#ee9d5a" stroke-width="7" stroke-linecap="round"/><line x1="165.2" y1="213.8" x2="144.0" y2="230.2" stroke="#182230" stroke-width="10" stroke-linecap="round"/><line x1="165.2" y1="213.8" x2="144.0" y2="230.2" stroke="#ee9d5a" stroke-width="7" stroke-linecap="round"/><line x1="144.0" y1="198.5" x2="165.2" y2="213.8" stroke="#182230" stroke-width="12" stroke-linecap="round"/><line x1="144.0" y1="198.5" x2="165.2" y2="213.8" stroke="#ee9d5a" stroke-width="9" stroke-linecap="round"/><ellipse cx="165.2" cy="213.8" rx="4" ry="4" fill="#e1e8ec" stroke="#182230" stroke-width="1.5"/><line x1="144.0" y1="201.5" x2="165.2" y2="215.3" stroke="#182230" stroke-width="12" stroke-linecap="round"/><line x1="144.0" y1="201.5" x2="165.2" y2="215.3" stroke="#5ab6f0" stroke-width="9" stroke-linecap="round"/><line x1="165.2" y1="215.3" x2="144.0" y2="233.8" stroke="#182230" stroke-width="10" stroke-linecap="round"/><line x1="165.2" y1="215.3" x2="144.0" y2="233.8" stroke="#5ab6f0" stroke-width="7" stroke-linecap="round"/><ellipse cx="165.2" cy="215.3" rx="4" ry="4" fill="#e1e8ec" stroke="#182230" stroke-width="1.5"/><line x1="157.4" y1="146.1" x2="152.8" y2="164.6" stroke="#182230" stroke-width="10" stroke-linecap="round"/><line x1="157.4" y1="146.1" x2="152.8" y2="164.6" stroke="#b6c2cc" stroke-width="7" stroke-linecap="round"/><polygon points="163.0,156.8 147.5,152.9 138.2,198.5 149.8,201.5" fill="#b6c2cc" stroke="#182230" stroke-width="2" stroke-linejoin="round"/><ellipse cx="144.0" cy="200.0" rx="10" ry="7" fill="#637487" stroke="#182230" stroke-width="2"/><path d="M138.2,198.5 Q122.7,204.7 114.9,188.7" fill="none" stroke="#182230" stroke-width="11" stroke-linecap="round"/><path d="M138.2,198.5 Q122.7,204.7 114.9,188.7" fill="none" stroke="#f3cdbd" stroke-width="8" stroke-linecap="round"/><rect x="136.2" y="143.7" width="10.0" height="34" rx="6" fill="#716c3c" stroke="#182230" stroke-width="2"/><rect x="134.2" y="135.7" width="14.0" height="9" rx="4.5" fill="#7a2e3a" stroke="#182230" stroke-width="1.5"/><polygon points="168.2,111.6 176.3,91.6 167.6,111.9" fill="#efe0b6" stroke="#182230" stroke-width="1.5" stroke-linejoin="round"/><polygon points="169.8,109.7 174.7,96.6 169.4,109.7" fill="#f2b7aa" stroke="#182230" stroke-width="0.6" stroke-linejoin="round"/><polygon points="168.2,113.8 176.3,97.0 167.6,117.3" fill="#efe0b6" stroke="#182230" stroke-width="1.5" stroke-linejoin="round"/><polygon points="169.8,112.6 174.7,101.6 169.4,114.4" fill="#f2b7aa" stroke="#182230" stroke-width="0.6" stroke-linejoin="round"/><ellipse cx="165.8" cy="126.7" rx="21" ry="24" fill="#d2dbe1" stroke="#182230" stroke-width="2"/><ellipse cx="180.6" cy="129.4" rx="1.7" ry="2" fill="#182230"/><polygon points="184.1,131.6 188.6,137.2 182.0,138.2" fill="#d2dbe1" stroke="#182230" stroke-width="1"/><line x1="144.0" y1="235.8" x2="155.0" y2="241.8" stroke="#182230" stroke-width="10" stroke-linecap="round"/><line x1="144.0" y1="235.8" x2="155.0" y2="241.8" stroke="#5ab6f0" stroke-width="7" stroke-linecap="round"/><polygon points="153.9,156.3 158.9,160.8 156.9,166.8 149.9,165.3 148.9,160.8" fill="#246a9e" stroke="#182230" stroke-width="1.2"/><line x1="153.9" y1="162.3" x2="155.4" y2="184.1" stroke="#182230" stroke-width="10" stroke-linecap="round"/><line x1="153.9" y1="162.3" x2="155.4" y2="184.1" stroke="#5ab6f0" stroke-width="7" stroke-linecap="round"/><ellipse cx="161.5" cy="199.7" rx="4" ry="5" fill="#5ab6f0" stroke="#182230" stroke-width="1.5"/><line x1="155.4" y1="184.1" x2="161.5" y2="199.7" stroke="#182230" stroke-width="9" stroke-linecap="round"/><line x1="155.4" y1="184.1" x2="161.5" y2="199.7" stroke="#5ab6f0" stroke-width="6" stroke-linecap="round"/><animate attributeName="display" values="none;inline;none;none;none;none" keyTimes="0.0000;0.0690;0.2414;0.3621;0.4828;0.7414" calcMode="discrete" dur="580ms" repeatCount="indefinite"/></g><g display="none"><ellipse cx="144.0" cy="242" rx="30" ry="6" fill="#0a0f15"/><line x1="156.2" y1="182.4" x2="163.2" y2="198.2" stroke="#182230" stroke-width="9" stroke-linecap="round"/><line x1="156.2" y1="182.4" x2="163.2" y2="198.2" stroke="#ee9d5a" stroke-width="6" stroke-linecap="round"/><ellipse cx="163.2" cy="198.2" rx="4" ry="5" fill="#ee9d5a" stroke="#182230" stroke-width="1.5"/><line x1="152.1" y1="165.0" x2="156.2" y2="182.4" stroke="#182230" stroke-width="10" stroke-linecap="round"/><line x1="152.1" y1="165.0" x2="156.2" y2="182.4" stroke="#ee9d5a" stroke-width="7" stroke-linecap="round"/><line x1="143.0" y1="233.4" x2="149.0" y2="243.4" stroke="#182230" stroke-width="10" stroke-linecap="round"/><line x1="143.0" y1="233.4" x2="149.0" y2="243.4" stroke="#ee9d5a" stroke-width="7" stroke-linecap="round"/><line x1="166.6" y1="218.8" x2="143.0" y2="231.4" stroke="#182230" stroke-width="10" stroke-linecap="round"/><line x1="166.6" y1="218.8" x2="143.0" y2="231.4" stroke="#ee9d5a" stroke-width="7" stroke-linecap="round"/><line x1="144.0" y1="205.7" x2="166.6" y2="218.8" stroke="#182230" stroke-width="12" stroke-linecap="round"/><line x1="144.0" y1="205.7" x2="166.6" y2="218.8" stroke="#ee9d5a" stroke-width="9" stroke-linecap="round"/><ellipse cx="166.6" cy="218.8" rx="4" ry="4" fill="#e1e8ec" stroke="#182230" stroke-width="1.5"/><line x1="144.0" y1="208.8" x2="166.6" y2="220.9" stroke="#182230" stroke-width="12" stroke-linecap="round"/><line x1="144.0" y1="208.8" x2="166.6" y2="220.9" stroke="#5ab6f0" stroke-width="9" stroke-linecap="round"/><line x1="166.6" y1="220.9" x2="143.0" y2="235.7" stroke="#182230" stroke-width="10" stroke-linecap="round"/><line x1="166.6" y1="220.9" x2="143.0" y2="235.7" stroke="#5ab6f0" stroke-width="7" stroke-linecap="round"/><ellipse cx="166.6" cy="220.9" rx="4" ry="4" fill="#e1e8ec" stroke="#182230" stroke-width="1.5"/><line x1="155.0" y1="152.9" x2="151.2" y2="171.5" stroke="#182230" stroke-width="10" stroke-linecap="round"/><line x1="155.0" y1="152.9" x2="151.2" y2="171.5" stroke="#b6c2cc" stroke-width="7" stroke-linecap="round"/><polygon points="161.0,163.3 145.4,160.1 138.1,206.1 149.9,208.4" fill="#b6c2cc" stroke="#182230" stroke-width="2" stroke-linejoin="round"/><ellipse cx="144.0" cy="207.3" rx="10" ry="7" fill="#637487" stroke="#182230" stroke-width="2"/><polygon points="164.5,118.1 171.9,97.9 164.0,118.6" fill="#efe0b6" stroke="#182230" stroke-width="1.5" stroke-linejoin="round"/><polygon points="166.0,116.1 170.6,102.9 165.8,116.3" fill="#f2b7aa" stroke="#182230" stroke-width="0.6" stroke-linejoin="round"/><polygon points="164.5,119.9 171.9,102.5 164.0,123.2" fill="#efe0b6" stroke="#182230" stroke-width="1.5" stroke-linejoin="round"/><polygon points="166.0,118.5 170.6,107.2 165.8,120.3" fill="#f2b7aa" stroke="#182230" stroke-width="0.6" stroke-linejoin="round"/><ellipse cx="162.6" cy="133.1" rx="21" ry="24" fill="#d2dbe1" stroke="#182230" stroke-width="2"/><ellipse cx="177.6" cy="135.2" rx="1.7" ry="2" fill="#182230"/><polygon points="181.1,137.3 185.8,142.8 179.2,144.1" fill="#d2dbe1" stroke="#182230" stroke-width="1"/><path d="M138.1,206.1 Q122.4,212.9 114.6,197.3" fill="none" stroke="#182230" stroke-width="11" stroke-linecap="round"/><path d="M138.1,206.1 Q122.4,212.9 114.6,197.3" fill="none" stroke="#f3cdbd" stroke-width="8" stroke-linecap="round"/><rect x="134.5" y="151.1" width="10.0" height="34" rx="6" fill="#716c3c" stroke="#182230" stroke-width="2"/><rect x="132.5" y="143.1" width="14.0" height="9" rx="4.5" fill="#7a2e3a" stroke="#182230" stroke-width="1.5"/><polygon points="152.1,163.1 157.1,167.6 155.1,173.6 148.1,172.1 147.1,167.6" fill="#246a9e" stroke="#182230" stroke-width="1.2"/><line x1="143.0" y1="237.7" x2="149.0" y2="248.1" stroke="#182230" stroke-width="10" stroke-linecap="round"/><line x1="143.0" y1="237.7" x2="149.0" y2="248.1" stroke="#5ab6f0" stroke-width="7" stroke-linecap="round"/><line x1="152.1" y1="169.1" x2="154.8" y2="190.7" stroke="#182230" stroke-width="10" stroke-linecap="round"/><line x1="152.1" y1="169.1" x2="154.8" y2="190.7" stroke="#5ab6f0" stroke-width="7" stroke-linecap="round"/><ellipse cx="163.2" cy="204.3" rx="4" ry="5" fill="#5ab6f0" stroke="#182230" stroke-width="1.5"/><line x1="154.8" y1="190.7" x2="163.2" y2="204.3" stroke="#182230" stroke-width="9" stroke-linecap="round"/><line x1="154.8" y1="190.7" x2="163.2" y2="204.3" stroke="#5ab6f0" stroke-width="6" stroke-linecap="round"/><animate attributeName="display" values="none;none;inline;none;none;none" keyTimes="0.0000;0.0690;0.2414;0.3621;0.4828;0.7414" calcMode="discrete" dur="580ms" repeatCount="indefinite"/></g><g display="none"><ellipse cx="144.0" cy="242" rx="30" ry="6" fill="#0a0f15"/><line x1="154.5" y1="194.5" x2="165.4" y2="206.4" stroke="#182230" stroke-width="9" stroke-linecap="round"/><line x1="154.5" y1="194.5" x2="165.4" y2="206.4" stroke="#ee9d5a" stroke-width="6" stroke-linecap="round"/><line x1="148.7" y1="177.9" x2="154.5" y2="194.5" stroke="#182230" stroke-width="10" stroke-linecap="round"/><line x1="148.7" y1="177.9" x2="154.5" y2="194.5" stroke="#ee9d5a" stroke-width="7" stroke-linecap="round"/><line x1="141.0" y1="235.6" x2="135.3" y2="245.4" stroke="#182230" stroke-width="10" stroke-linecap="round"/><line x1="141.0" y1="235.6" x2="135.3" y2="245.4" stroke="#ee9d5a" stroke-width="7" stroke-linecap="round"/><ellipse cx="165.4" cy="206.4" rx="4" ry="5" fill="#ee9d5a" stroke="#182230" stroke-width="1.5"/><line x1="167.7" y1="229.7" x2="141.0" y2="233.6" stroke="#182230" stroke-width="10" stroke-linecap="round"/><line x1="167.7" y1="229.7" x2="141.0" y2="233.6" stroke="#ee9d5a" stroke-width="7" stroke-linecap="round"/><ellipse cx="167.7" cy="229.7" rx="4" ry="4" fill="#e1e8ec" stroke="#182230" stroke-width="1.5"/><line x1="144.0" y1="219.2" x2="167.7" y2="229.7" stroke="#182230" stroke-width="12" stroke-linecap="round"/><line x1="144.0" y1="219.2" x2="167.7" y2="229.7" stroke="#ee9d5a" stroke-width="9" stroke-linecap="round"/><line x1="144.0" y1="222.3" x2="167.7" y2="233.0" stroke="#182230" stroke-width="12" stroke-linecap="round"/><line x1="144.0" y1="222.3" x2="167.7" y2="233.0" stroke="#5ab6f0" stroke-width="9" stroke-linecap="round"/><line x1="167.7" y1="233.0" x2="141.0" y2="239.3" stroke="#182230" stroke-width="10" stroke-linecap="round"/><line x1="167.7" y1="233.0" x2="141.0" y2="239.3" stroke="#5ab6f0" stroke-width="7" stroke-linecap="round"/><ellipse cx="167.7" cy="233.0" rx="4" ry="4" fill="#e1e8ec" stroke="#182230" stroke-width="1.5"/><polygon points="157.6,130.5 163.7,110.2 157.2,131.5" fill="#efe0b6" stroke="#182230" stroke-width="1.5" stroke-linejoin="round"/><polygon points="159.0,128.5 162.7,115.2 158.8,129.0" fill="#f2b7aa" stroke="#182230" stroke-width="0.6" stroke-linejoin="round"/><polygon points="157.6,131.7 163.7,113.3 157.2,134.6" fill="#efe0b6" stroke="#182230" stroke-width="1.5" stroke-linejoin="round"/><polygon points="159.0,130.1 162.7,118.1 158.8,131.6" fill="#f2b7aa" stroke="#182230" stroke-width="0.6" stroke-linejoin="round"/><line x1="150.4" y1="165.6" x2="148.2" y2="184.5" stroke="#182230" stroke-width="10" stroke-linecap="round"/><line x1="150.4" y1="165.6" x2="148.2" y2="184.5" stroke="#b6c2cc" stroke-width="7" stroke-linecap="round"/><polygon points="157.3,175.5 141.4,173.6 138.0,220.1 150.0,221.4" fill="#b6c2cc" stroke="#182230" stroke-width="2" stroke-linejoin="round"/><ellipse cx="144.0" cy="220.7" rx="10" ry="7" fill="#637487" stroke="#182230" stroke-width="2"/><ellipse cx="156.7" cy="145.3" rx="21" ry="24" fill="#d2dbe1" stroke="#182230" stroke-width="2"/><ellipse cx="171.7" cy="146.5" rx="1.7" ry="2" fill="#182230"/><polygon points="175.4,148.3 180.5,153.5 174.0,155.2" fill="#d2dbe1" stroke="#182230" stroke-width="1"/><path d="M138.0,220.1 Q122.1,228.2 114.2,213.3" fill="none" stroke="#182230" stroke-width="11" stroke-linecap="round"/><path d="M138.0,220.1 Q122.1,228.2 114.2,213.3" fill="none" stroke="#f3cdbd" stroke-width="8" stroke-linecap="round"/><rect x="131.3" y="165.1" width="10.0" height="34" rx="6" fill="#716c3c" stroke="#182230" stroke-width="2"/><rect x="129.3" y="157.1" width="14.0" height="9" rx="4.5" fill="#7a2e3a" stroke="#182230" stroke-width="1.5"/><polygon points="148.7,176.1 153.7,180.6 151.7,186.6 144.7,185.1 143.7,180.6" fill="#246a9e" stroke="#182230" stroke-width="1.2"/><ellipse cx="165.4" cy="211.4" rx="4" ry="5" fill="#5ab6f0" stroke="#182230" stroke-width="1.5"/><line x1="148.7" y1="182.1" x2="153.7" y2="203.0" stroke="#182230" stroke-width="10" stroke-linecap="round"/><line x1="148.7" y1="182.1" x2="153.7" y2="203.0" stroke="#5ab6f0" stroke-width="7" stroke-linecap="round"/><line x1="141.0" y1="241.3" x2="135.3" y2="251.8" stroke="#182230" stroke-width="10" stroke-linecap="round"/><line x1="141.0" y1="241.3" x2="135.3" y2="251.8" stroke="#5ab6f0" stroke-width="7" stroke-linecap="round"/><line x1="153.7" y1="203.0" x2="165.4" y2="211.4" stroke="#182230" stroke-width="9" stroke-linecap="round"/><line x1="153.7" y1="203.0" x2="165.4" y2="211.4" stroke="#5ab6f0" stroke-width="6" stroke-linecap="round"/><animate attributeName="display" values="none;none;none;inline;none;none" keyTimes="0.0000;0.0690;0.2414;0.3621;0.4828;0.7414" calcMode="discrete" dur="580ms" repeatCount="indefinite"/></g><g display="none"><ellipse cx="144.0" cy="242" rx="30" ry="6" fill="#0a0f15"/><line x1="140.0" y1="236.8" x2="129.2" y2="242.4" stroke="#182230" stroke-width="10" stroke-linecap="round"/><line x1="140.0" y1="236.8" x2="129.2" y2="242.4" stroke="#ee9d5a" stroke-width="7" stroke-linecap="round"/><line x1="153.6" y1="201.1" x2="165.8" y2="210.0" stroke="#182230" stroke-width="9" stroke-linecap="round"/><line x1="153.6" y1="201.1" x2="165.8" y2="210.0" stroke="#ee9d5a" stroke-width="6" stroke-linecap="round"/><line x1="146.9" y1="185.0" x2="153.6" y2="201.1" stroke="#182230" stroke-width="10" stroke-linecap="round"/><line x1="146.9" y1="185.0" x2="153.6" y2="201.1" stroke="#ee9d5a" stroke-width="7" stroke-linecap="round"/><line x1="167.3" y1="236.9" x2="140.0" y2="234.8" stroke="#182230" stroke-width="10" stroke-linecap="round"/><line x1="167.3" y1="236.9" x2="140.0" y2="234.8" stroke="#ee9d5a" stroke-width="7" stroke-linecap="round"/><ellipse cx="165.8" cy="210.0" rx="4" ry="5" fill="#ee9d5a" stroke="#182230" stroke-width="1.5"/><ellipse cx="167.3" cy="236.9" rx="4" ry="4" fill="#e1e8ec" stroke="#182230" stroke-width="1.5"/><line x1="144.0" y1="226.5" x2="167.3" y2="236.9" stroke="#182230" stroke-width="12" stroke-linecap="round"/><line x1="144.0" y1="226.5" x2="167.3" y2="236.9" stroke="#ee9d5a" stroke-width="9" stroke-linecap="round"/><line x1="144.0" y1="229.5" x2="167.3" y2="241.2" stroke="#182230" stroke-width="12" stroke-linecap="round"/><line x1="144.0" y1="229.5" x2="167.3" y2="241.2" stroke="#5ab6f0" stroke-width="9" stroke-linecap="round"/><line x1="167.3" y1="241.2" x2="140.0" y2="241.2" stroke="#182230" stroke-width="10" stroke-linecap="round"/><line x1="167.3" y1="241.2" x2="140.0" y2="241.2" stroke="#5ab6f0" stroke-width="7" stroke-linecap="round"/><ellipse cx="167.3" cy="241.2" rx="4" ry="4" fill="#e1e8ec" stroke="#182230" stroke-width="1.5"/><line x1="147.9" y1="172.6" x2="146.5" y2="191.6" stroke="#182230" stroke-width="10" stroke-linecap="round"/><line x1="147.9" y1="172.6" x2="146.5" y2="191.6" stroke="#b6c2cc" stroke-width="7" stroke-linecap="round"/><polygon points="155.2,182.2 139.3,181.1 138.0,227.6 150.0,228.4" fill="#b6c2cc" stroke="#182230" stroke-width="2" stroke-linejoin="round"/><ellipse cx="144.0" cy="228.0" rx="10" ry="7" fill="#637487" stroke="#182230" stroke-width="2"/><ellipse cx="153.4" cy="152.2" rx="21" ry="24" fill="#d2dbe1" stroke="#182230" stroke-width="2"/><ellipse cx="168.5" cy="152.8" rx="1.7" ry="2" fill="#182230"/><polygon points="172.3,154.5 177.5,159.5 171.1,161.5" fill="#d2dbe1" stroke="#182230" stroke-width="1"/><polygon points="146.9,183.2 151.9,187.7 149.9,193.7 142.9,192.2 141.9,187.7" fill="#246a9e" stroke="#182230" stroke-width="1.2"/><ellipse cx="165.8" cy="214.7" rx="4" ry="5" fill="#5ab6f0" stroke="#182230" stroke-width="1.5"/><line x1="146.9" y1="189.2" x2="153.1" y2="209.7" stroke="#182230" stroke-width="10" stroke-linecap="round"/><line x1="146.9" y1="189.2" x2="153.1" y2="209.7" stroke="#5ab6f0" stroke-width="7" stroke-linecap="round"/><line x1="153.1" y1="209.7" x2="165.8" y2="214.7" stroke="#182230" stroke-width="9" stroke-linecap="round"/><line x1="153.1" y1="209.7" x2="165.8" y2="214.7" stroke="#5ab6f0" stroke-width="6" stroke-linecap="round"/><line x1="140.0" y1="243.2" x2="129.2" y2="249.6" stroke="#182230" stroke-width="10" stroke-linecap="round"/><line x1="140.0" y1="243.2" x2="129.2" y2="249.6" stroke="#5ab6f0" stroke-width="7" stroke-linecap="round"/><animate attributeName="display" values="none;none;none;none;inline;none" keyTimes="0.0000;0.0690;0.2414;0.3621;0.4828;0.7414" calcMode="discrete" dur="580ms" repeatCount="indefinite"/></g><g display="none"><ellipse cx="144.0" cy="242" rx="30" ry="6" fill="#0a0f15"/><line x1="140.0" y1="236.8" x2="129.2" y2="242.4" stroke="#182230" stroke-width="10" stroke-linecap="round"/><line x1="140.0" y1="236.8" x2="129.2" y2="242.4" stroke="#ee9d5a" stroke-width="7" stroke-linecap="round"/><line x1="155.3" y1="199.8" x2="167.5" y2="208.7" stroke="#182230" stroke-width="9" stroke-linecap="round"/><line x1="155.3" y1="199.8" x2="167.5" y2="208.7" stroke="#ee9d5a" stroke-width="6" stroke-linecap="round"/><line x1="148.5" y1="183.8" x2="155.3" y2="199.8" stroke="#182230" stroke-width="10" stroke-linecap="round"/><line x1="148.5" y1="183.8" x2="155.3" y2="199.8" stroke="#ee9d5a" stroke-width="7" stroke-linecap="round"/><line x1="167.3" y1="236.9" x2="140.0" y2="234.8" stroke="#182230" stroke-width="10" stroke-linecap="round"/><line x1="167.3" y1="236.9" x2="140.0" y2="234.8" stroke="#ee9d5a" stroke-width="7" stroke-linecap="round"/><ellipse cx="167.5" cy="208.7" rx="4" ry="5" fill="#ee9d5a" stroke="#182230" stroke-width="1.5"/><ellipse cx="167.3" cy="236.9" rx="4" ry="4" fill="#e1e8ec" stroke="#182230" stroke-width="1.5"/><line x1="144.0" y1="226.5" x2="167.3" y2="236.9" stroke="#182230" stroke-width="12" stroke-linecap="round"/><line x1="144.0" y1="226.5" x2="167.3" y2="236.9" stroke="#ee9d5a" stroke-width="9" stroke-linecap="round"/><line x1="144.0" y1="229.5" x2="167.3" y2="241.2" stroke="#182230" stroke-width="12" stroke-linecap="round"/><line x1="144.0" y1="229.5" x2="167.3" y2="241.2" stroke="#5ab6f0" stroke-width="9" stroke-linecap="round"/><line x1="167.3" y1="241.2" x2="140.0" y2="241.2" stroke="#182230" stroke-width="10" stroke-linecap="round"/><line x1="167.3" y1="241.2" x2="140.0" y2="241.2" stroke="#5ab6f0" stroke-width="7" stroke-linecap="round"/><ellipse cx="167.3" cy="241.2" rx="4" ry="4" fill="#e1e8ec" stroke="#182230" stroke-width="1.5"/><line x1="149.9" y1="172.8" x2="147.9" y2="191.7" stroke="#182230" stroke-width="10" stroke-linecap="round"/><line x1="149.9" y1="172.8" x2="147.9" y2="191.7" stroke="#b6c2cc" stroke-width="7" stroke-linecap="round"/><polygon points="156.9,182.6 141.0,180.9 138.0,227.4 150.0,228.6" fill="#b6c2cc" stroke="#182230" stroke-width="2" stroke-linejoin="round"/><ellipse cx="144.0" cy="228.0" rx="10" ry="7" fill="#637487" stroke="#182230" stroke-width="2"/><ellipse cx="154.7" cy="152.2" rx="21" ry="24" fill="#d2dbe1" stroke="#182230" stroke-width="2"/><ellipse cx="169.9" cy="152.3" rx="1.7" ry="2" fill="#182230"/><polygon points="173.7,153.8 179.1,158.7 172.7,160.9" fill="#d2dbe1" stroke="#182230" stroke-width="1"/><polygon points="148.5,181.9 153.5,186.4 151.5,192.4 144.5,190.9 143.5,186.4" fill="#246a9e" stroke="#182230" stroke-width="1.2"/><ellipse cx="167.5" cy="213.5" rx="4" ry="5" fill="#5ab6f0" stroke="#182230" stroke-width="1.5"/><line x1="148.5" y1="187.9" x2="154.8" y2="208.4" stroke="#182230" stroke-width="10" stroke-linecap="round"/><line x1="148.5" y1="187.9" x2="154.8" y2="208.4" stroke="#5ab6f0" stroke-width="7" stroke-linecap="round"/><line x1="154.8" y1="208.4" x2="167.5" y2="213.5" stroke="#182230" stroke-width="9" stroke-linecap="round"/><line x1="154.8" y1="208.4" x2="167.5" y2="213.5" stroke="#5ab6f0" stroke-width="6" stroke-linecap="round"/><line x1="140.0" y1="243.2" x2="129.2" y2="249.6" stroke="#182230" stroke-width="10" stroke-linecap="round"/><line x1="140.0" y1="243.2" x2="129.2" y2="249.6" stroke="#5ab6f0" stroke-width="7" stroke-linecap="round"/><animate attributeName="display" values="none;none;none;none;none;inline" keyTimes="0.0000;0.0690;0.2414;0.3621;0.4828;0.7414" calcMode="discrete" dur="580ms" repeatCount="indefinite"/></g></g></svg>
